Labelled photos from "data", an image-classification folder in sujankunku/AI_INTERNSHIP_VIT_2023. The possible labels are: crack, non-crack.

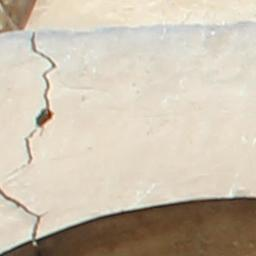
Label: crack

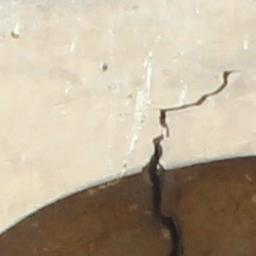
Label: crack

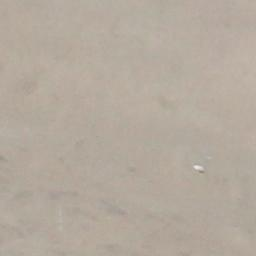
Label: non-crack

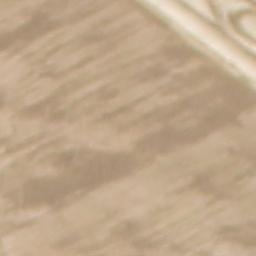
Label: non-crack

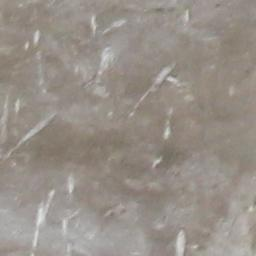
Label: non-crack

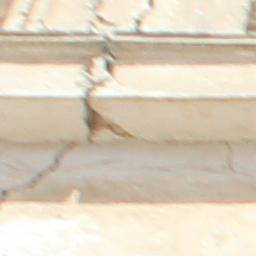
Label: crack
